Labelled photos from "Coffe_Bean", an image-classification folder in IkbarSulistio/Coffee-Bean-Roast-Level-Classification. The possible labels are: dark roast, green unroasted, light roast, medium roast.

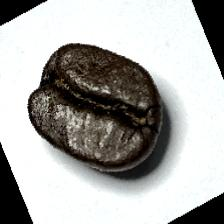
Label: dark roast

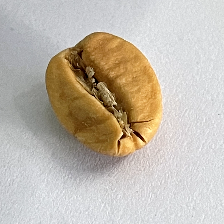
Label: light roast

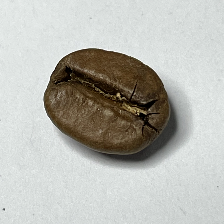
Label: medium roast

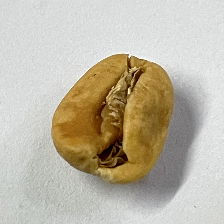
Label: light roast

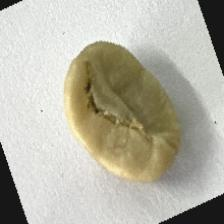
Label: green unroasted

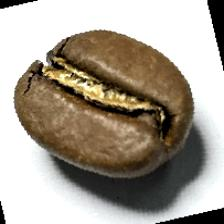
Label: medium roast
